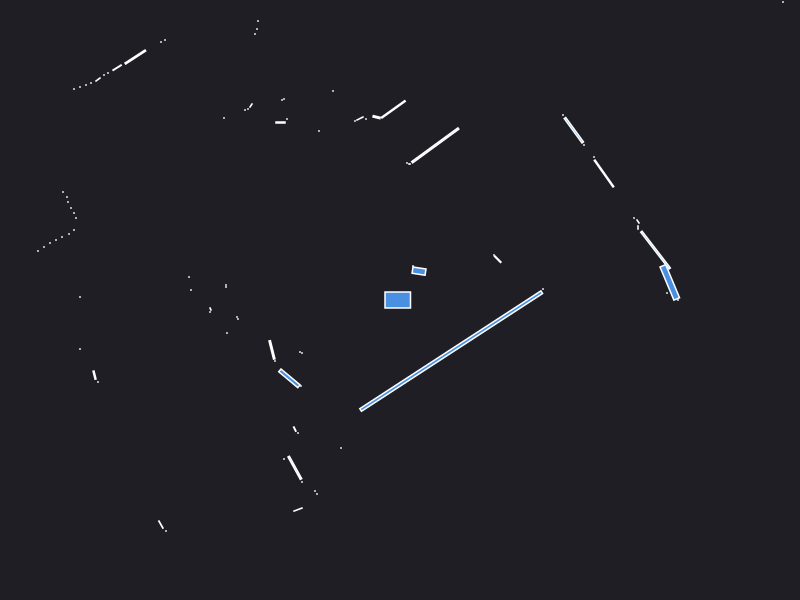

Values plotted in this chart, from the file beside it:
0.000000	0.000000	0.049500
2.68	0.15	0.000441
2.78	0.000000	0.000441
2.67	0.07	0.000441
1.43	0.11	0.000441
2.698	0.1762	0.08096
2.555	0.4991	0.126
2.38	0.725	0.001050
2.38	0.785	0.002064
2.34	0.82	0.000441
0.9775	0.4075	0.007225
0.94	0.45	0.000441
2.04	1.265	0.06245
1.94	1.43	0.000441
3.83	2.98	0.000441
3.79	3.03	0.000441
1.84	1.55	0.000441
1.739	1.698	0.0585
1.63	1.85	0.000441
0.1902	0.2888	0.01634
0.13	0.34	0.000441
0.3527	1.546	0.1817
0.1	1.36	0.000441
0.09	1.36	0.000441
0.07	1.37	0.000441
-0.06635	1.907	0.05002
-0.2341	1.829	0.004696
-0.34	1.81	0.000441
-0.4	1.815	0.004094
-0.45	1.79	0.000441
-0.67	2.09	0.000441
-1.38	3.79	0.000441
-1.41	3.75	0.000441
-1.45	3.72	0.000441
-0.81	1.69	0.000441
-1.42	2.79	0.000441
-1.43	2.71	0.000441
-1.45	2.66	0.000441
-1.16	2.01	0.000441
-1.18	2	0.000441
-1.13	1.81	0.000441
-1.195	1.775	0.003300
-1.49	1.945	0.002064
-1.52	1.91	0.000441
-1.55	1.9	0.000441
-2.35	2.6	0.000441
-2.39	2.58	0.000441
-1.76	1.82	0.000441
-2.647	2.43	0.0363
-2.829	2.323	0.007525
-2.92	2.27	0.000441
-2.96	2.25	0.000441
-3.02	2.205	0.003078
-3.09	2.17	0.000441
-3.14	2.15	0.000441
-3.2	2.13	0.000441
-3.26	2.11	0.000441
-5.31	3.25	0.000441
-5.22	3.11	0.000441
-5.12	2.96	0.000441
-5.02	2.82	0.000441
... 53 more rows
